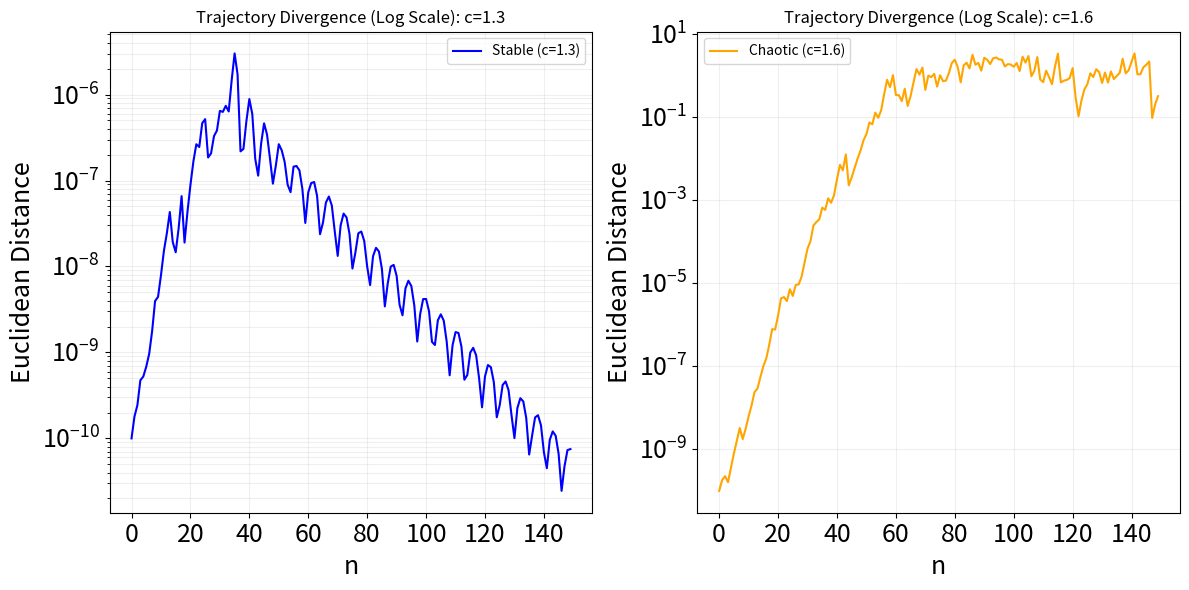

Here is the Python script that generated this plot:
import numpy as np
import matplotlib.pyplot as plt

def clifford_map(x, y, a, b, c, d):
    """
    Computes a single step of the 2D Clifford attractor map.
    """
    x_next = np.sin(a * y) + c * np.cos(a * x)
    y_next = np.sin(b * x) + d * np.cos(b * y)
    return x_next, y_next

def analyze_sensitivity(a, b, c, d, initial_diff=1e-10, n_iter=150):
    """
    Simulates two trajectories starting from infinitesimally close initial conditions
    and returns the Euclidean distance between them over time (iterations).
    """
    x1, y1 = 0.1, 0.1
    x2, y2 = 0.1 + initial_diff, 0.1
    distances = []
    
    for _ in range(n_iter):
        dist = np.sqrt((x1 - x2)**2 + (y1 - y2)**2)
        distances.append(dist)
        x1, y1 = clifford_map(x1, y1, a, b, c, d)
        x2, y2 = clifford_map(x2, y2, a, b, c, d)
        
    return np.array(distances)

# --- Global Parameter Configuration ---
a, b, d = 1.5, -1.8, 0.9
c_stable = 1.3
c_threshold = 1.6

# Run trajectory sensitivity simulations
dist_stable = analyze_sensitivity(a, b, c_stable, d)
dist_threshold = analyze_sensitivity(a, b, c_threshold, d)

# --- Plotting Trajectory Divergence (Log Scale) ---
plt.figure(figsize=(12, 6))

# Subplot 1: Stable Regime (Trajectories converge or remain bounded)
plt.subplot(1, 2, 1)
plt.plot(dist_stable, color='blue', lw=1.5, label=f'Stable (c={c_stable})')
plt.yscale('log')
plt.title('Trajectory Divergence (Log Scale): c=1.3')
plt.xlabel('n', fontsize=18)
plt.ylabel('Euclidean Distance', fontsize=18)
plt.xticks(fontsize=18)
plt.yticks(fontsize=18)
plt.grid(True, which="both", ls="-", alpha=0.2)
plt.legend()

# Subplot 2: Chaotic Regime (Trajectories diverge exponentially - SIC)
plt.subplot(1, 2, 2)
plt.plot(dist_threshold, color='orange', lw=1.5, label=f'Chaotic (c={c_threshold})')
plt.yscale('log')
plt.title('Trajectory Divergence (Log Scale): c=1.6')
plt.xlabel('n', fontsize=18)
plt.ylabel('Euclidean Distance', fontsize=18)
plt.xticks(fontsize=18)
plt.yticks(fontsize=18)
plt.grid(True, which="both", ls="-", alpha=0.2)
plt.legend()

# Optimize layout and save the figure
plt.tight_layout()
plt.savefig('clifford_sensitivity.png', dpi=300)
plt.show()
plt.close()

# --- Numerical Verification of Chaos (Lyapunov Growth Estimation) ---
# Estimate the exponential growth rate (slope on a log scale) for the chaotic threshold (c=1.6)
log_dist_15 = np.log(dist_threshold[:60])
n_vec = np.arange(60)
slope_15, _ = np.polyfit(n_vec, log_dist_15, 1)

print("Numerical Check:")
print(f"c=1.3 Final Dist: {dist_stable[-1]:.2e}")
print(f"c=1.6 Estimated Growth Rate (Slope): {slope_15:.4f}")
print(f"c=1.6 Final Dist: {dist_threshold[-1]:.2e}")
